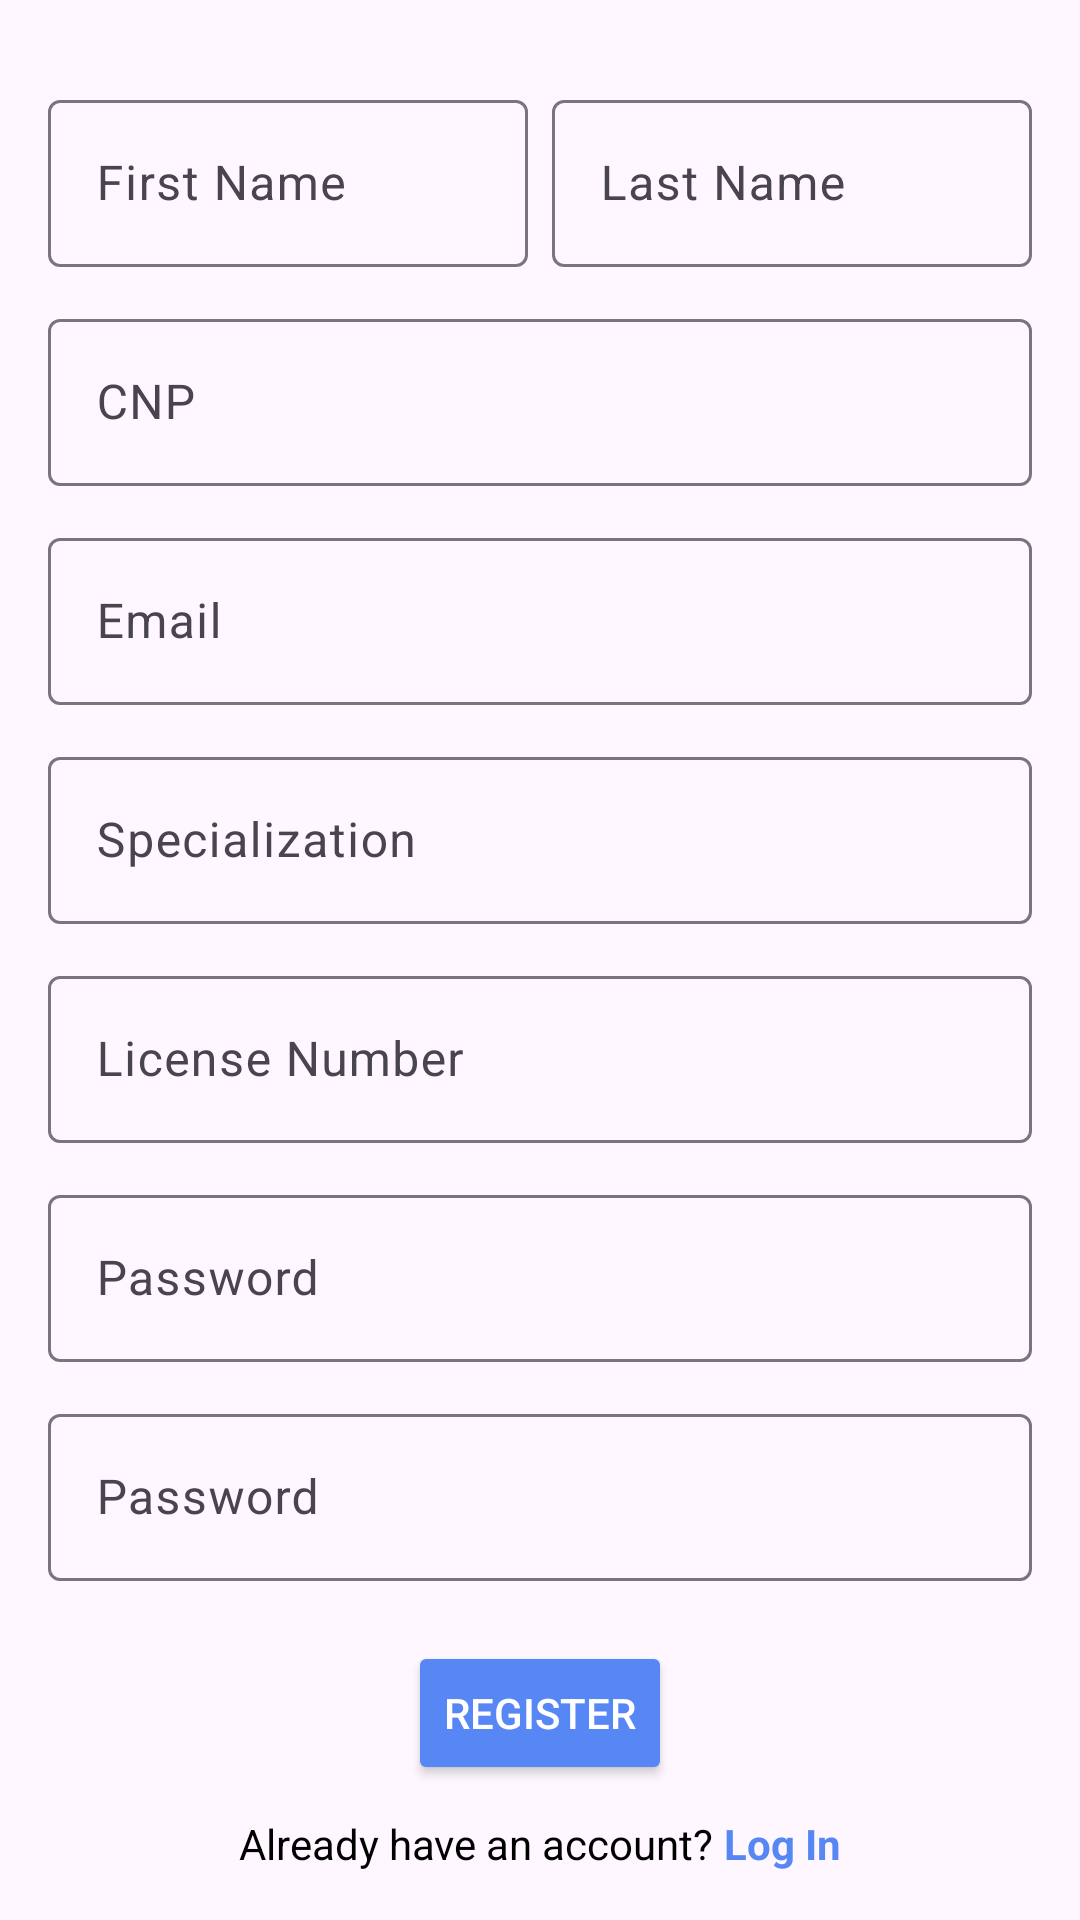

This screen was rendered from an Android layout file. Write that file and the resources it references.
<!-- AndroidManifest.xml: application theme Theme.VoiceMedCareApp -->
<!-- res/layout/fragment_doctor_registration.xml -->
<?xml version="1.0" encoding="utf-8"?>
<androidx.constraintlayout.widget.ConstraintLayout xmlns:android="http://schemas.android.com/apk/res/android"
    xmlns:tools="http://schemas.android.com/tools"
    android:layout_width="match_parent"
    android:layout_height="match_parent"
    xmlns:app="http://schemas.android.com/apk/res-auto"
    tools:context=".Register.DoctorRegistrationFragment">

    <ScrollView
        android:layout_width="match_parent"
        android:layout_height="0dp"
        app:layout_constraintTop_toTopOf="parent"
        app:layout_constraintBottom_toBottomOf="parent"
        app:layout_constraintStart_toStartOf="parent"
        app:layout_constraintEnd_toEndOf="parent">

        <LinearLayout
            android:layout_width="match_parent"
            android:layout_height="wrap_content"
            android:orientation="vertical"
            android:padding="16dp">

            <LinearLayout
                android:id="@+id/name"
                android:layout_width="match_parent"
                android:layout_height="wrap_content"
                android:orientation="horizontal"
                android:layout_marginTop="12dp">

                <com.google.android.material.textfield.TextInputLayout
                    android:layout_width="0dp"
                    android:layout_height="wrap_content"
                    android:layout_weight="1"
                    android:hint="First Name">

                    <com.google.android.material.textfield.TextInputEditText
                        android:id="@+id/first_name"
                        android:layout_width="match_parent"
                        android:layout_height="wrap_content"
                        android:inputType="textPersonName" />

                </com.google.android.material.textfield.TextInputLayout>

                
                <com.google.android.material.textfield.TextInputLayout
                    android:layout_width="0dp"
                    android:layout_height="wrap_content"
                    android:layout_weight="1"
                    android:layout_marginStart="8dp"
                    android:hint="Last Name">

                    <com.google.android.material.textfield.TextInputEditText
                        android:id="@+id/last_name"
                        android:layout_width="match_parent"
                        android:layout_height="wrap_content"
                        android:inputType="textPersonName" />

                </com.google.android.material.textfield.TextInputLayout>
            </LinearLayout>

            
            <com.google.android.material.textfield.TextInputLayout
                android:id="@+id/textInputLayoutCNP"
                android:layout_width="match_parent"
                android:layout_height="wrap_content"
                android:layout_marginTop="12dp"
                android:hint="CNP">

                <com.google.android.material.textfield.TextInputEditText
                    android:id="@+id/cnp"
                    android:layout_width="match_parent"
                    android:layout_height="wrap_content"
                    android:inputType="number" />

            </com.google.android.material.textfield.TextInputLayout>

            <com.google.android.material.textfield.TextInputLayout
                android:id="@+id/textInputLayoutEmail"
                android:layout_width="match_parent"
                android:layout_height="wrap_content"
                android:layout_marginTop="12dp"
                android:hint="Email">

                <com.google.android.material.textfield.TextInputEditText
                    android:id="@+id/email"
                    android:layout_width="match_parent"
                    android:layout_height="wrap_content"
                    android:inputType="textEmailAddress" />

            </com.google.android.material.textfield.TextInputLayout>

            <com.google.android.material.textfield.TextInputLayout
                android:id="@+id/textInputLayoutSpecialization"
                android:layout_width="match_parent"
                android:layout_height="wrap_content"
                android:layout_marginTop="12dp"
                android:hint="Specialization">

                <com.google.android.material.textfield.TextInputEditText
                    android:id="@+id/specialization"
                    android:layout_width="match_parent"
                    android:layout_height="wrap_content"
                    android:inputType="text" />

            </com.google.android.material.textfield.TextInputLayout>

            <com.google.android.material.textfield.TextInputLayout
                android:id="@+id/textInputLayoutLicenseNumber"
                android:layout_width="match_parent"
                android:layout_height="wrap_content"
                android:layout_marginTop="12dp"
                android:hint="License Number">

                <com.google.android.material.textfield.TextInputEditText
                    android:id="@+id/license_number"
                    android:layout_width="match_parent"
                    android:layout_height="wrap_content"
                    android:inputType="text" />

            </com.google.android.material.textfield.TextInputLayout>

            
            <com.google.android.material.textfield.TextInputLayout
                android:id="@+id/textInputLayoutPassword"
                android:layout_width="match_parent"
                android:layout_height="wrap_content"
                android:layout_marginTop="12dp"
                android:hint="Password">

                <com.google.android.material.textfield.TextInputEditText
                    android:id="@+id/password"
                    android:layout_width="match_parent"
                    android:layout_height="wrap_content"
                    android:inputType="textPassword" />

            </com.google.android.material.textfield.TextInputLayout>

            <com.google.android.material.textfield.TextInputLayout
                android:id="@+id/textInputLayoutPassword2"
                android:layout_width="match_parent"
                android:layout_height="wrap_content"
                android:layout_marginTop="12dp"
                android:hint="Password">

                <com.google.android.material.textfield.TextInputEditText
                    android:id="@+id/password2"
                    android:layout_width="match_parent"
                    android:layout_height="wrap_content"
                    android:inputType="textPassword" />

            </com.google.android.material.textfield.TextInputLayout>

            
            <Button
                android:id="@+id/register_button"
                android:layout_width="wrap_content"
                android:layout_height="wrap_content"
                android:layout_marginTop="20dp"
                android:backgroundTint="@color/purple"
                android:text="Register"
                android:textColor="@color/white"
                android:layout_gravity="center" />

            
            <LinearLayout
                android:layout_width="wrap_content"
                android:layout_height="wrap_content"
                android:layout_marginTop="10dp"
                android:orientation="horizontal"
                android:layout_gravity="center">

                <TextView
                    android:id="@+id/textAlreadyHaveAccount"
                    android:layout_width="wrap_content"
                    android:layout_height="wrap_content"
                    android:text="Already have an account? "
                    android:textColor="@color/black" />

                <TextView
                    android:id="@+id/textSignIn"
                    android:layout_width="wrap_content"
                    android:layout_height="wrap_content"
                    android:text="@string/log_in"
                    android:textColor="@color/purple"
                    android:textStyle="bold" />

            </LinearLayout>

        </LinearLayout>

    </ScrollView>

</androidx.constraintlayout.widget.ConstraintLayout>
<!-- resources referenced by this layout -->
<resources>
  <color name="black">#FF000000</color>
  <color name="purple">#5687F4</color>
  <color name="white">#FFFFFFFF</color>
  <string name="log_in">Log In</string>
  <style name="Theme.VoiceMedCareApp" parent="Base.Theme.VoiceMedCareApp" />
  <style name="Base.Theme.VoiceMedCareApp" parent="Theme.Material3.DayNight.NoActionBar">
          
          
          <item name="android:windowAnimationStyle">@null</item>
  
      </style>
</resources>
